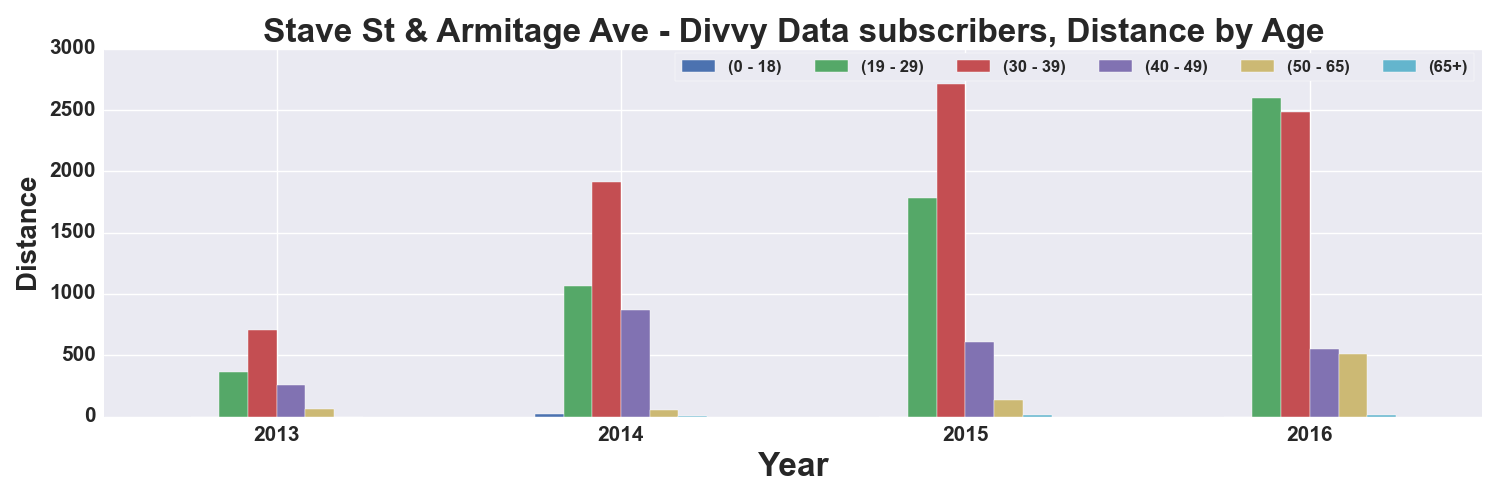

The data file committed next to this chart (first rows):
, START TIME YEAR, DISTANCE_Miles, DISTANCE_Miles, DISTANCE_Miles, DISTANCE_Miles, DISTANCE_Miles, DISTANCE_Miles
AGE_GROUP, , 0 - 18, 19 - 29, 30 - 39, 40 - 49, 50 - 65, 65+
0, 2013, 0.6494, 360.2, 704.7, 261.1, 62.12, 
1, 2014, 21.5, 1061, 1914, 865.5, 53.82, 5.084
2, 2015, , 1785, 2711, 608.2, 135.5, 13.4
3, 2016, , 2600, 2485, 550, 510.8, 13.12
